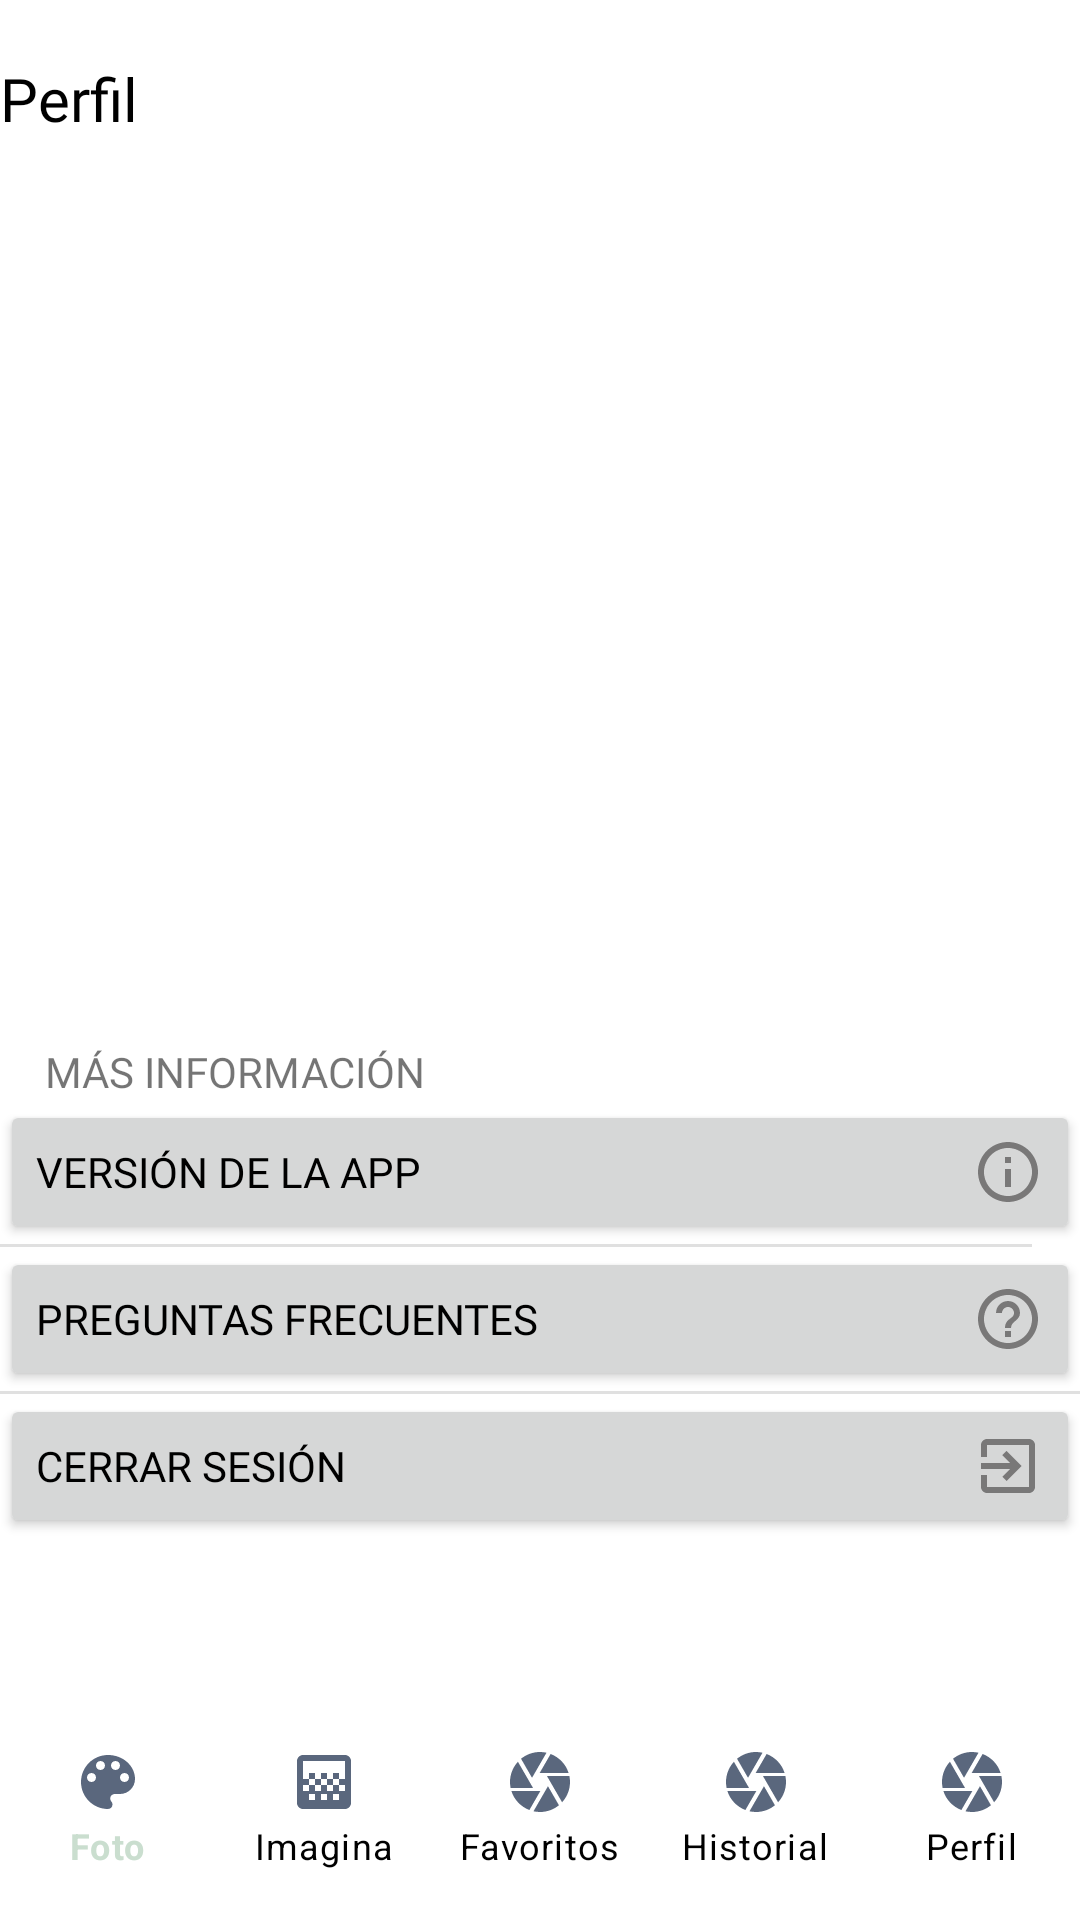

This screen was rendered from an Android layout file. Write that file and the resources it references.
<!-- AndroidManifest.xml: application theme Theme.ColorIA -->
<!-- res/layout/activity_main.xml -->
<?xml version="1.0" encoding="utf-8"?>
<androidx.constraintlayout.widget.ConstraintLayout xmlns:android="http://schemas.android.com/apk/res/android"
    xmlns:app="http://schemas.android.com/apk/res-auto"
    xmlns:tools="http://schemas.android.com/tools"
    android:id="@+id/linearLayout"
    android:layout_width="match_parent"
    android:layout_height="match_parent"
    tools:context=".MainActivity">

    <LinearLayout
        android:id="@+id/linearLayout10"
        android:layout_width="0dp"
        android:layout_height="0dp"
        android:layout_marginBottom="123dp"
        android:orientation="vertical"
        app:layout_constraintBottom_toTopOf="@+id/linearLayout7"
        app:layout_constraintEnd_toEndOf="parent"
        app:layout_constraintStart_toStartOf="parent"
        app:layout_constraintTop_toTopOf="parent">

        <LinearLayout
            android:layout_width="match_parent"
            android:layout_height="66dp"
            android:orientation="horizontal"
            >
            <TextView
                android:id="@+id/textViewPerfil"
                android:layout_width="wrap_content"
                android:layout_height="wrap_content"
                android:layout_weight="0"
                android:layout_gravity="center"
                android:layout_marginEnd="10dp"
                android:text="Perfil"
                android:textSize="20sp"
                android:textColor="@color/text_color"
                android:fontFamily="@font/roboto_medium"/>

            <ImageView
                android:id="@+id/imageView_Logo"
                android:layout_width="50dp"
                android:layout_height="50dp"

                android:layout_gravity="center"
                android:layout_weight="0"
                app:srcCompat="@drawable/logo" />



        </LinearLayout>

    </LinearLayout>

    <LinearLayout
        android:id="@+id/linearLayout6"
        android:layout_width="0dp"
        android:layout_height="124dp"
        android:orientation="vertical"
        app:layout_constraintEnd_toEndOf="parent"
        app:layout_constraintStart_toStartOf="parent"
        app:layout_constraintTop_toBottomOf="@+id/linearLayout10" />

    <LinearLayout
        android:id="@+id/linearLayout7"
        android:layout_width="0dp"
        android:layout_height="0dp"
        android:layout_marginBottom="2dp"
        android:orientation="vertical"
        app:layout_constraintBottom_toTopOf="@+id/linearLayout5"
        app:layout_constraintEnd_toEndOf="parent"
        app:layout_constraintStart_toStartOf="parent"
        app:layout_constraintTop_toBottomOf="@+id/linearLayout10">

        <TextView
            android:id="@+id/textView"
            android:layout_width="match_parent"
            android:layout_height="wrap_content"
            android:layout_marginStart="15dp"
            android:fontFamily="@font/roboto_medium"
            android:text="MÁS INFORMACIÓN" />

        <Button
            android:id="@+id/buttonVersion"
            android:layout_width="match_parent"
            android:layout_height="wrap_content"
            android:drawableEnd="@drawable/ic_outline_info_24"
            android:fontFamily="@font/roboto_medium"
            android:gravity="center|start"
            android:text="Versión de la app" />

        <View
            android:id="@+id/divider2"
            android:layout_width="match_parent"
            android:layout_height="1dp"
            android:layout_marginEnd="16dp"
            android:background="?android:attr/listDivider"
            app:layout_constraintEnd_toEndOf="parent" />

        <Button
            android:id="@+id/buttonQuestion"
            android:layout_width="match_parent"
            android:layout_height="wrap_content"
            android:drawableEnd="@drawable/ic_baseline_help_outline_24"
            android:fontFamily="@font/roboto_medium"
            android:gravity="center|start"
            android:text="Preguntas frecuentes" />

        <View
            android:id="@+id/divider"
            android:layout_width="match_parent"
            android:layout_height="1dp"
            android:background="?android:attr/listDivider" />

        <Button
            android:id="@+id/buttonLogOut"
            android:layout_width="match_parent"
            android:layout_height="wrap_content"
            android:drawableEnd="@drawable/ic_baseline_exit_to_app_24"
            android:fontFamily="@font/roboto_medium"
            android:gravity="start|center_vertical"
            android:text="Cerrar Sesión"/>
    </LinearLayout>

    <LinearLayout
        android:id="@+id/linearLayout5"
        android:layout_width="0dp"
        android:layout_height="wrap_content"
        android:layout_marginBottom="10dp"
        android:orientation="vertical"
        app:layout_constraintBottom_toBottomOf="parent"
        app:layout_constraintEnd_toEndOf="parent"
        app:layout_constraintStart_toStartOf="parent"
        app:layout_constraintTop_toBottomOf="@+id/linearLayout7">

        <com.google.android.material.bottomnavigation.BottomNavigationView
            android:id="@+id/bottom_navigation"
            style="@style/BottomNav"
            android:layout_width="match_parent"
            android:layout_height="wrap_content"
            app:labelVisibilityMode="labeled"
            app:itemTextColor="@color/text_color"
            app:menu="@menu/bottom_navigation" />
    </LinearLayout>

</androidx.constraintlayout.widget.ConstraintLayout>
<!-- resources referenced by this layout -->
<resources>
  <!-- drawable ic_baseline_exit_to_app_24 (drawable) -->
  <vector android:autoMirrored="true" android:height="24dp"
      android:tint="#797878" android:viewportHeight="24"
      android:viewportWidth="24" android:width="24dp" xmlns:android="http://schemas.android.com/apk/res/android">
      <path android:fillColor="@android:color/white" android:pathData="M10.09,15.59L11.5,17l5,-5 -5,-5 -1.41,1.41L12.67,11H3v2h9.67l-2.58,2.59zM19,3H5c-1.11,0 -2,0.9 -2,2v4h2V5h14v14H5v-4H3v4c0,1.1 0.89,2 2,2h14c1.1,0 2,-0.9 2,-2V5c0,-1.1 -0.9,-2 -2,-2z"/>
  </vector>
  <!-- drawable ic_baseline_help_outline_24 (drawable) -->
  <vector android:autoMirrored="true" android:height="24dp"
      android:tint="#797878" android:viewportHeight="24"
      android:viewportWidth="24" android:width="24dp" xmlns:android="http://schemas.android.com/apk/res/android">
      <path android:fillColor="@android:color/white" android:pathData="M11,18h2v-2h-2v2zM12,2C6.48,2 2,6.48 2,12s4.48,10 10,10 10,-4.48 10,-10S17.52,2 12,2zM12,20c-4.41,0 -8,-3.59 -8,-8s3.59,-8 8,-8 8,3.59 8,8 -3.59,8 -8,8zM12,6c-2.21,0 -4,1.79 -4,4h2c0,-1.1 0.9,-2 2,-2s2,0.9 2,2c0,2 -3,1.75 -3,5h2c0,-2.25 3,-2.5 3,-5 0,-2.21 -1.79,-4 -4,-4z"/>
  </vector>
  <!-- drawable ic_outline_info_24 (drawable) -->
  <vector android:height="24dp" android:tint="#797878"
      android:viewportHeight="24" android:viewportWidth="24"
      android:width="24dp" xmlns:android="http://schemas.android.com/apk/res/android">
      <path android:fillColor="@android:color/white" android:pathData="M11,7h2v2h-2zM11,11h2v6h-2zM12,2C6.48,2 2,6.48 2,12s4.48,10 10,10 10,-4.48 10,-10S17.52,2 12,2zM12,20c-4.41,0 -8,-3.59 -8,-8s3.59,-8 8,-8 8,3.59 8,8 -3.59,8 -8,8z"/>
  </vector>
  <style name="BottomNav">
          <item name="android:background">@color/white</item>
          <item name="itemIconTint">@color/Grey</item>
          <item name="itemTextColor">@color/Grey</item>
          <item name="android:textColor">@color/Grey</item>
  
      </style>
  <style name="Theme.ColorIA" parent="Theme.MaterialComponents.DayNight.DarkActionBar">
          
          <item name="colorPrimary">@color/white</item>
          <item name="colorPrimaryVariant">@color/green</item>
          <item name="android:textColorPrimary">@color/black</item>
          <item name="colorOnPrimary">@color/black</item>
          <item name="backgroundColor">@color/white</item>
  
          
          <item name="colorSecondary">@color/teal_200</item>
  
          <item name="colorSecondaryVariant">@color/teal_700</item>
          <item name="colorOnSecondary">@color/black</item>
          
          <item name="android:statusBarColor">?attr/colorPrimaryVariant</item>
          
      </style>
  <color name="white">#FFFFFFFF</color>
  <color name="Grey">#5a677d</color>
  <color name="green">#66ff00</color>
  <color name="black">#FF000000</color>
  <color name="teal_200">#FF03DAC5</color>
  <color name="teal_700">#FF018786</color>
</resources>
